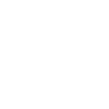
t = 0.00 s
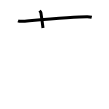
t = 2.00 s
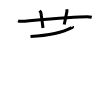
t = 4.00 s
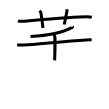
t = 6.00 s
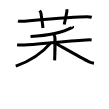
t = 8.00 s
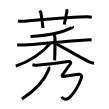
t = 10.00 s

The animated SVG that drew these frames (rendered in a browser with its animation timeline set to each time). Animation: 10 SMIL elements (animate=10); one cycle of 10.00 s.

<svg width="109px" height="109px" viewBox="0 0 px 109px" xmlns="http://www.w3.org/2000/svg" xmlns:xlink="http://www.w3.org/1999/xlink" xml:space="preserve" version="1.1"  baseProfile="full">
<path d="M18,20.77c1.29,0.53,2.8,0.63,4.1,0.53c11.9-0.96,51.4-4.46,65.12-4.53c2.16-0.01,3.45,0.25,4.53,0.51" style="fill:none;stroke:black;stroke-width:3;opacity:0">
  <animate attributeType="CSS" attributeName="opacity" from="0" to="1" begin="0s" dur="1s" repeatCount="Indefinite" fill="freeze" />
</path>
<path d="M39.5,10.75c0.98,1.1,1.29,1.43,1.4,2.11C41.88,19.18,42.72,25.7,43,28" style="fill:none;stroke:black;stroke-width:3;opacity:0">
  <animate attributeType="CSS" attributeName="opacity" from="0" to="1" begin="1s" dur="1s" repeatCount="Indefinite" fill="freeze" />
</path>
<path d="M66.7,9.25c0.16,0.74,0.37,1.29,0.19,2.2c-1.05,5.35-1.53,8.02-2.68,13.05" style="fill:none;stroke:black;stroke-width:3;opacity:0">
  <animate attributeType="CSS" attributeName="opacity" from="0" to="1" begin="2s" dur="1s" repeatCount="Indefinite" fill="freeze" />
</path>
<path d="M72.51,26.46c0.12,0.24,0.32,0.65-0.23,0.95c-5.67,3.07-18.03,7.9-41.77,9.12" style="fill:none;stroke:black;stroke-width:3;opacity:0">
  <animate attributeType="CSS" attributeName="opacity" from="0" to="1" begin="3s" dur="1s" repeatCount="Indefinite" fill="freeze" />
</path>
<path d="M17.13,44.84c1.14,0.2,4.18,0.22,7.22,0.14c10.51-0.25,40.69-4.01,61.58-5.01c3.03-0.14,3.8-0.2,5.7,0" style="fill:none;stroke:black;stroke-width:3;opacity:0">
  <animate attributeType="CSS" attributeName="opacity" from="0" to="1" begin="4s" dur="1s" repeatCount="Indefinite" fill="freeze" />
</path>
<path d="M53.22,34.46c0.89,0.36,1.42,1.63,1.6,2.35c0.18,0.72,0,18.99-0.18,23.51" style="fill:none;stroke:black;stroke-width:3;opacity:0">
  <animate attributeType="CSS" attributeName="opacity" from="0" to="1" begin="5s" dur="1s" repeatCount="Indefinite" fill="freeze" />
</path>
<path d="M50.25,43.34c-7.02,8.41-17.54,16.64-34.5,22.84" style="fill:none;stroke:black;stroke-width:3;opacity:0">
  <animate attributeType="CSS" attributeName="opacity" from="0" to="1" begin="6s" dur="1s" repeatCount="Indefinite" fill="freeze" />
</path>
<path d="M54.5,42.75c5.12,2.81,28.54,16.1,34.11,18.86c1.89,0.94,3.5,1.34,5.39,1.61" style="fill:none;stroke:black;stroke-width:3;opacity:0">
  <animate attributeType="CSS" attributeName="opacity" from="0" to="1" begin="7s" dur="1s" repeatCount="Indefinite" fill="freeze" />
</path>
<path d="M48.53,66.87c0.48,0.67,0.68,1.75,0.24,2.8C45.12,78.5,37.88,89,21.83,98.92" style="fill:none;stroke:black;stroke-width:3;opacity:0">
  <animate attributeType="CSS" attributeName="opacity" from="0" to="1" begin="8s" dur="1s" repeatCount="Indefinite" fill="freeze" />
</path>
<path d="M32.41,64.78c1.3,0.37,3.16,0.45,4.45,0.37c10.02-0.62,21.89-2.12,31.29-3.58c2.39-0.37,3.12,1.28,2.28,2.28c-2.6,3.1-5.55,7.98-8.15,11.21c-0.51,0.64-0.18,1.75,1.3,1.49c4.27-0.74,11.41-1.78,15.49-2.27c2.22-0.27,2.81,2.32,2.54,3.1c-2.48,7.13-4.98,13.13-11.97,20c-3.7,3.63-6.68,1.24-8.16-0.5" style="fill:none;stroke:black;stroke-width:3;opacity:0">
  <animate attributeType="CSS" attributeName="opacity" from="0" to="1" begin="9s" dur="1s" repeatCount="Indefinite" fill="freeze" />
</path>
</svg>
